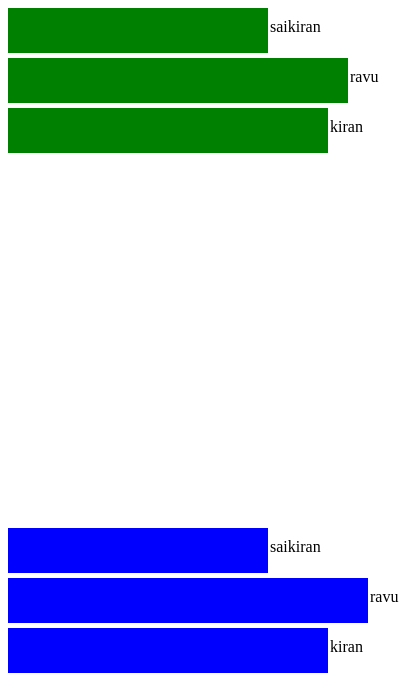
D3 v3 page, settled after 480 driven frames (8 s of simulated time); the page loaded 2 data file(s).



    //LOADING EXTERNAL DATA
    d3.json("mydata.json",function(data){ //d3.json("file_path",callback_function)

        var canvas = d3.select("p").append("svg")
            .attr("width",500)
            .attr("height",500);

canvas.selectAll("rect")
    .data(data)
    .enter()
    .append("rect")
    .attr("width",function(d){

        return d.age *10;
    })
    .attr("height",45)
    .attr("y",function(d,i){return i* 50;})
    .attr("fill","green")


        canvas.selectAll("text")
            .data(data)
            .enter()
            .append("text")
            .attr("x",function(d,i){return (d.age*10)+2;})
            .attr("y",function(d,i){return i* 50 +24;})
            .text(function (d){return d.name;}

            )

    })



    //loading csv data

    d3.csv("mydata.csv",function(data){ //d3.json("file_path",callback_function)

        var canvas = d3.select("div").append("svg")
            .attr("width",500)
            .attr("height",500)

        canvas.selectAll("rect")
            .data(data)
            .enter()
            .append("rect")
            .attr("width",function(d){

                return d.age *10;
            })
            .attr("height",45)
            .attr("y",function(d,i){return i* 50;})
            .attr("fill","blue")


        canvas.selectAll("text")
            .data(data)
            .enter()
            .append("text")
            .attr("x",function(d,i){return (d.age*10)+2;})
            .attr("y",function(d,i){return i* 50 +24;})
            .text(function (d){return d.name;}

            )

    })




### data: mydata.json
[
 {
  "name": "saikiran",
  "age": 26
 },
 {
  "name": "ravu",
  "age": 34
 },
 {
  "name": "kiran",
  "age": 32
 }
]

### data: mydata.csv
name, age
saikiran, 26
ravu, 36
kiran, 32